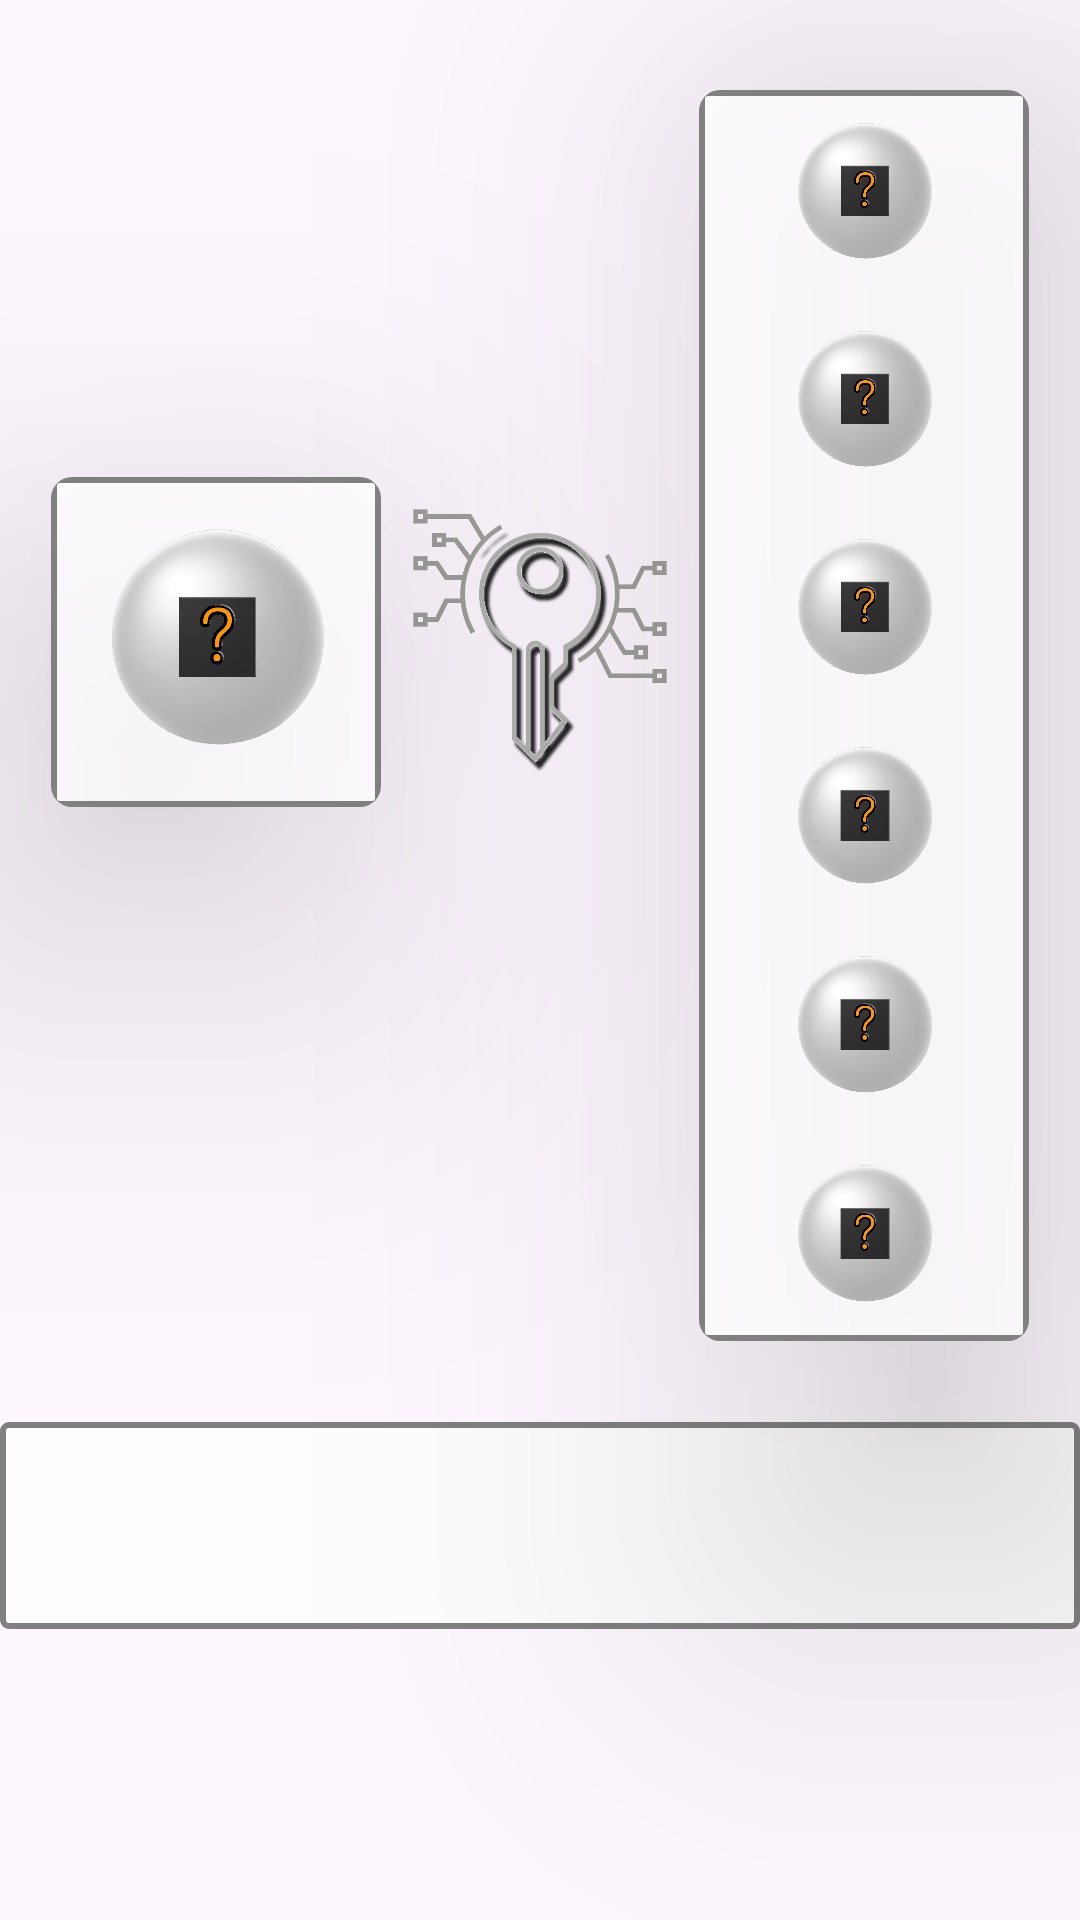

Layout XML and referenced resources for this Android screen:
<!-- AndroidManifest.xml: application theme Base.Theme.로또나 -->
<!-- res/layout/fragment_fragment720plus.xml -->
<?xml version="1.0" encoding="utf-8"?>
<FrameLayout xmlns:android="http://schemas.android.com/apk/res/android"
    xmlns:app="http://schemas.android.com/apk/res-auto"
    xmlns:tools="http://schemas.android.com/tools"
    android:layout_width="match_parent"
    android:layout_height="match_parent"
    tools:context=".menuFragmentPage.LuckFP.Fragment720plus">

    <androidx.constraintlayout.widget.ConstraintLayout
        android:layout_width="match_parent"
        android:layout_height="match_parent">

        <androidx.cardview.widget.CardView
            android:id="@+id/cardV720_1"
            android:layout_width="110dp"
            android:layout_height="110dp"
            android:layout_marginStart="17dp"
            android:backgroundTint="#45FFFFFF"
            app:cardCornerRadius="7dp"
            app:cardElevation="77dp"
            app:layout_constraintBottom_toBottomOf="parent"
            app:layout_constraintStart_toStartOf="parent"
            app:layout_constraintTop_toTopOf="parent"
            app:layout_constraintVertical_bias="0.3">

            <LinearLayout
                android:id="@+id/linearLayout3"
                android:layout_width="match_parent"
                android:layout_height="match_parent"
                android:background="@drawable/grayline"
                android:orientation="vertical">

                <ImageView
                    android:id="@+id/ball720_imageView1"
                    android:layout_width="match_parent"
                    android:layout_height="0dp"
                    android:layout_weight="1"
                    android:src="@drawable/ball_icon" />

            </LinearLayout>
        </androidx.cardview.widget.CardView>

        <androidx.cardview.widget.CardView
            android:id="@+id/cardV720_2"
            android:layout_width="110dp"
            android:layout_height="417dp"
            android:layout_marginTop="30dp"
            android:layout_marginEnd="17dp"
            android:backgroundTint="#5EFFFFFF"
            app:cardCornerRadius="7dp"
            app:cardElevation="77dp"
            app:layout_constraintEnd_toEndOf="parent"
            app:layout_constraintTop_toTopOf="parent">

            <LinearLayout
                android:id="@+id/linearLayout4"
                android:layout_width="match_parent"
                android:layout_height="match_parent"
                android:background="@drawable/grayline"
                android:orientation="vertical">

                <ImageView
                    android:id="@+id/ball720_b_imageView1"
                    android:layout_width="match_parent"
                    android:layout_height="0dp"
                    android:layout_weight="1"
                    android:src="@drawable/ball_icon" />

                <ImageView
                    android:id="@+id/ball720_b_imageView2"
                    android:layout_width="match_parent"
                    android:layout_height="0dp"
                    android:layout_weight="1"
                    android:src="@drawable/ball_icon" />

                <ImageView
                    android:id="@+id/ball720_b_imageView3"
                    android:layout_width="match_parent"
                    android:layout_height="0dp"
                    android:layout_weight="1"
                    android:src="@drawable/ball_icon" />

                <ImageView
                    android:id="@+id/ball720_b_imageView4"
                    android:layout_width="match_parent"
                    android:layout_height="0dp"
                    android:layout_weight="1"
                    android:src="@drawable/ball_icon" />

                <ImageView
                    android:id="@+id/ball720_b_imageView5"
                    android:layout_width="match_parent"
                    android:layout_height="0dp"
                    android:layout_weight="1"
                    android:src="@drawable/ball_icon" />

                <ImageView
                    android:id="@+id/ball720_b_imageView6"
                    android:layout_width="match_parent"
                    android:layout_height="0dp"
                    android:layout_weight="1"
                    android:src="@drawable/ball_icon" />
            </LinearLayout>
        </androidx.cardview.widget.CardView>

        <android.widget.Button
            android:id="@+id/start720_button"
            android:layout_width="100dp"
            android:layout_height="100dp"
            android:background="@drawable/key_button"
            app:layout_constraintBottom_toBottomOf="parent"
            app:layout_constraintEnd_toStartOf="@+id/cardV720_2"
            app:layout_constraintStart_toEndOf="@+id/cardV720_1"
            app:layout_constraintTop_toTopOf="parent"
            app:layout_constraintVertical_bias="0.3" />

        <ScrollView
            android:id="@+id/scrolltextView2"
            android:layout_width="0dp"
            android:layout_height="0dp"
            android:layout_marginTop="27dp"
            android:layout_marginBottom="97dp"
            android:background="@drawable/grayline"
            app:layout_constraintBottom_toBottomOf="parent"
            app:layout_constraintEnd_toEndOf="parent"
            app:layout_constraintStart_toStartOf="parent"
            app:layout_constraintTop_toBottomOf="@+id/cardV720_2">

            <TextView
                android:id="@+id/log_textView2"
                android:layout_width="match_parent"
                android:layout_height="match_parent"
                android:text=""
                android:textColor="#C6575757"
                android:textSize="20sp" />
        </ScrollView>

        <ScrollView
            android:layout_width="wrap_content"
            android:layout_height="450dp"
            android:layout_marginTop="16dp"
            app:layout_constraintEnd_toEndOf="parent"
            app:layout_constraintStart_toStartOf="parent"
            app:layout_constraintTop_toTopOf="parent"
            android:scrollbars="none"
            >

            <TextView
                android:id="@+id/textView_Ani2"
                android:layout_width="wrap_content"
                android:layout_height="wrap_content"
                android:textColor="#6F575656"
                android:textSize="20sp" />
        </ScrollView>

    </androidx.constraintlayout.widget.ConstraintLayout>
</FrameLayout>
<!-- resources referenced by this layout -->
<resources>
  <!-- drawable ball_icon: png bitmap (drawable, 107993 bytes) -->
  <!-- drawable grayline (drawable) -->
  <?xml version="1.0" encoding="utf-8"?>
  <shape xmlns:android="http://schemas.android.com/apk/res/android">
      <solid android:color="#A8FFFFFF"/> 
      <corners android:radius="2dp"/> 
      <stroke android:width="2dp" android:color="#808080"/> 
  </shape>
  <!-- drawable key_button (drawable) -->
  <?xml version="1.0" encoding="utf-8"?>
  <selector xmlns:android="http://schemas.android.com/apk/res/android">
      <item android:state_pressed="true" android:drawable="@drawable/key_button_icon_y"/>
  
      <item android:drawable="@drawable/key_button_icon" />
  </selector>
  <style name="Base.Theme.로또나" parent="Theme.Material3.DayNight.NoActionBar">
          
          
          <item name="android:windowFullscreen">true</item>
      </style>
  <!-- drawable key_button_icon_y: png bitmap (drawable, 60021 bytes) -->
  <!-- drawable key_button_icon: png bitmap (drawable, 44526 bytes) -->
</resources>
